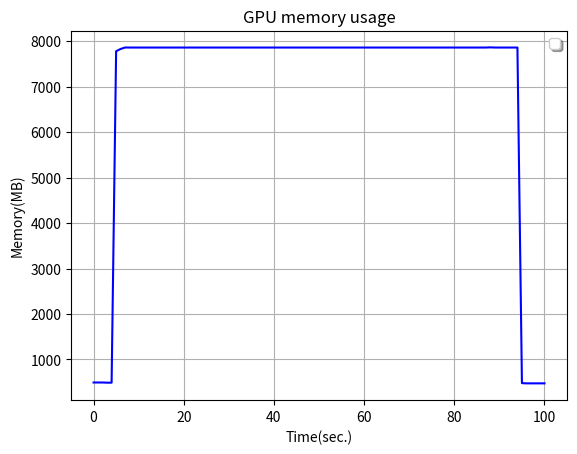

Reproduce this figure in Python.
import matplotlib.pyplot as plt


def draw_gpu_usage_chart():
    usage = [0, 0, 3, 1, 1, 5, 92, 100, 96, 100, 99, 99, 99, 99, 99, 100, 100, 99, 99, 99, 99, 100, 99, 99, 99, 100, 100,
             99, 99, 99, 99, 99, 100, 100, 100, 100, 99, 99, 100, 100, 100, 100, 99, 99, 100, 100, 99, 99, 100, 100, 100,
             100, 99, 99, 100, 100, 100, 100, 100, 99, 100, 99, 100, 100, 99, 100, 100, 100, 100, 99, 99, 99, 100, 100,
             99, 100, 99, 99, 100, 100, 100, 99, 99, 99, 100, 100, 53, 0, 1, 0, 0, 0, 1, 0, 0]

    fig = plt.figure()
    sub_plot = fig.add_subplot(111)

    plt.title("GPU usage")
    plt.plot(usage, color='b')
    sub_plot.legend(loc='upper right', shadow=True)
    plt.grid(True)
    plt.ylabel("Usage(%)")
    plt.xlabel("Time(sec.)")
    plt.show()
    fig.savefig('gpu_usage')


def draw_gpu_memory_usage_chart():
    usage = [494, 494, 494, 490, 490, 7779, 7829, 7861, 7860, 7860, 7860, 7860, 7860, 7860, 7860, 7860, 7860, 7860,
             7860, 7860, 7860, 7860, 7860, 7860, 7860, 7860, 7860, 7860, 7860, 7860, 7860, 7860, 7860, 7860, 7860,
             7860, 7860, 7860, 7860, 7860, 7860, 7860, 7860, 7860, 7860, 7860, 7860, 7860, 7860, 7860, 7860, 7860,
             7860, 7860, 7860, 7860, 7860, 7860, 7860, 7860, 7860, 7860, 7860, 7860, 7860, 7860, 7860, 7860, 7860,
             7860, 7860, 7860, 7860, 7860, 7860, 7860, 7860, 7860, 7860, 7860, 7860, 7860, 7860, 7860, 7860, 7860,
             7860, 7860, 7864, 7860, 7860, 7860, 7860, 7860, 7860, 480, 475, 475, 475, 475, 475]

    fig = plt.figure()
    sub_plot = fig.add_subplot(111)

    plt.title("GPU memory usage")
    plt.plot(usage, color='b')
    sub_plot.legend(loc='upper right', shadow=True)
    plt.grid(True)
    plt.ylabel("Memory(MB)")
    plt.xlabel("Time(sec.)")
    plt.show()
    fig.savefig('gpu_memory_usage')


def draw_time_chart():
    seconds = [23.126104, 82.640347, 93.487573, 127.973041, 203.892024, 245.769916, 279.945757]
    x = [0, 1, 2, 3, 4, 5, 6]
    resolutions = ['320*240', '640*480', '720*480', '800*600', '1024*764', '1280*720', '1366*768']

    fig = plt.figure()
    sub_plot = fig.add_subplot(111)

    plt.title("Rendering time")
    plt.plot(seconds, marker='o', color='b')
    plt.xticks(x, resolutions, rotation='vertical')
    sub_plot.legend(loc='upper right', shadow=True)
    plt.grid(True)
    plt.ylabel("Time(sec.)")
    plt.gcf().subplots_adjust(bottom=0.22)
    plt.xlabel("Resolution(pixels)")
    plt.show()
    fig.savefig('time_per_res')


if __name__ == '__main__':
    # draw_time_chart()
    # draw_gpu_usage_chart()
    draw_gpu_memory_usage_chart()